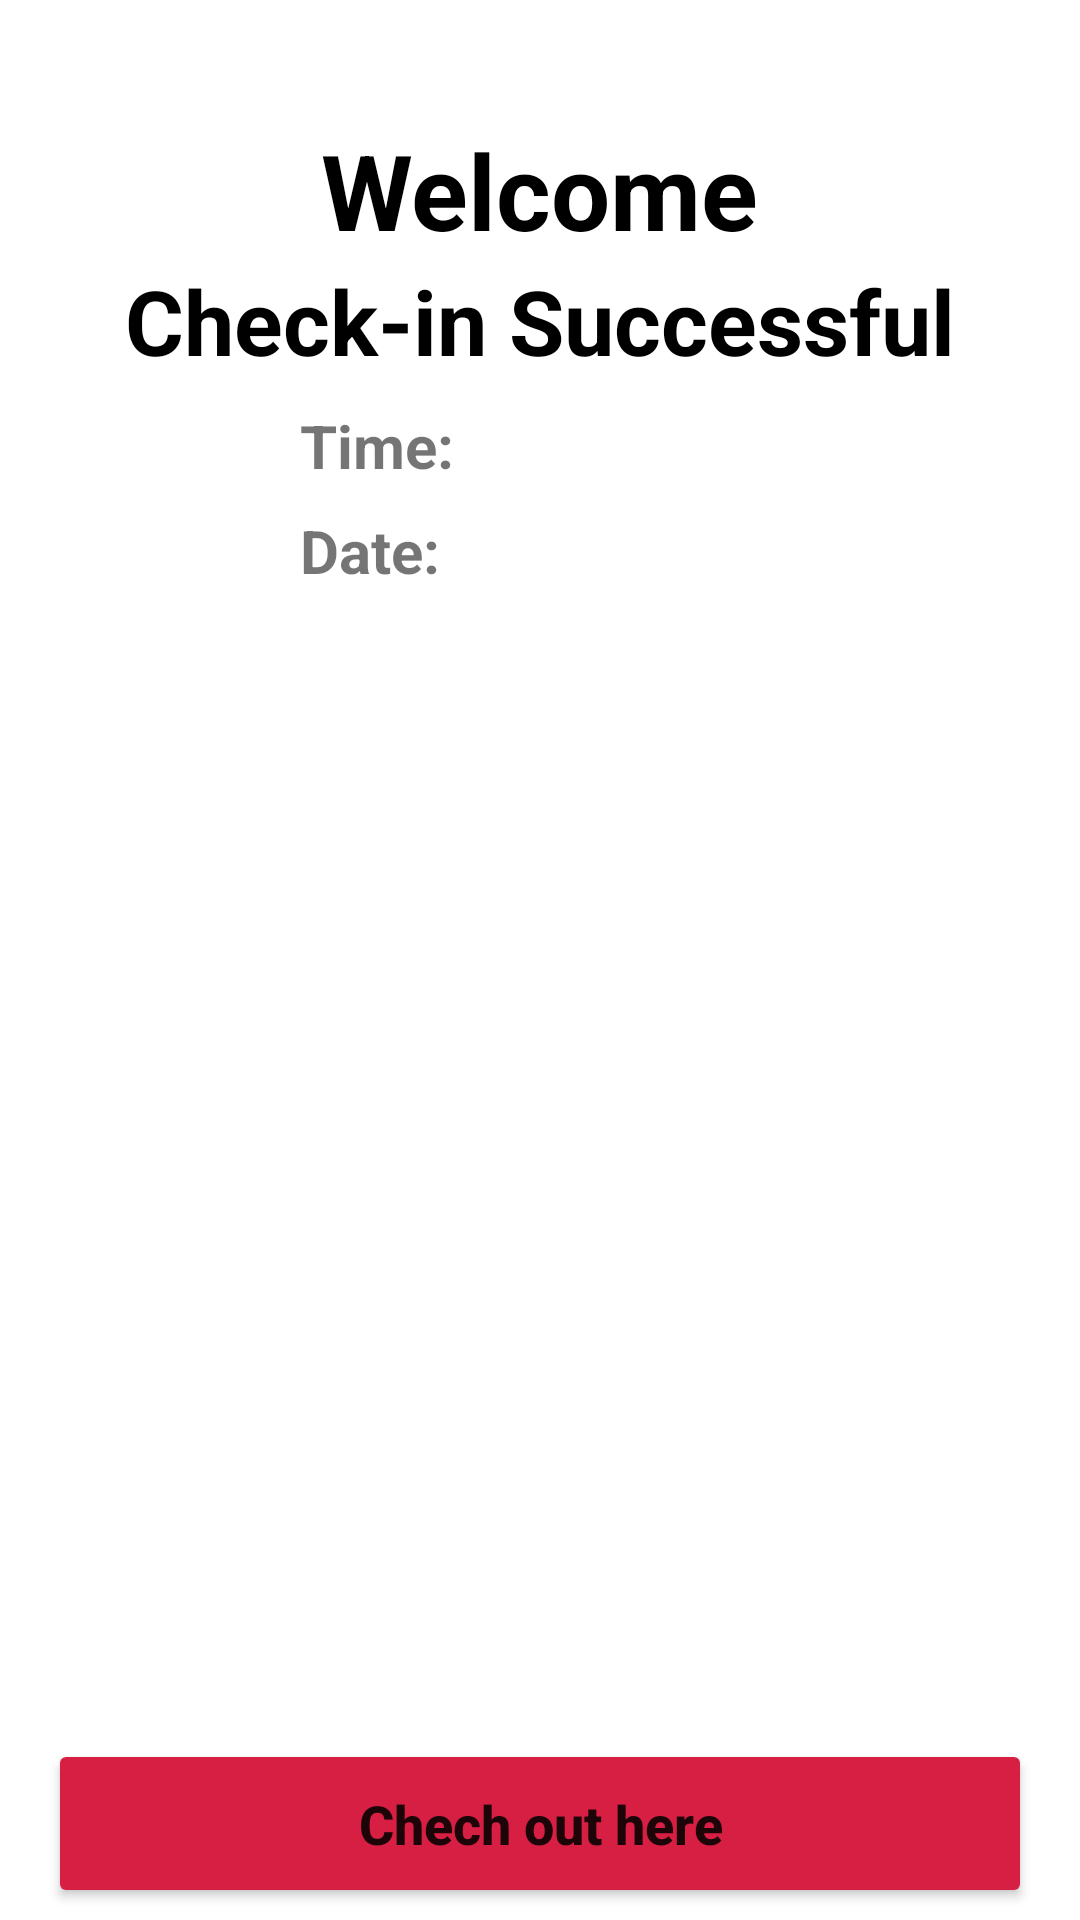

This screen was rendered from an Android layout file. Write that file and the resources it references.
<!-- AndroidManifest.xml: application theme Theme.SimpleTestApp -->
<!-- res/layout/fragment_welcome_success.xml -->
<?xml version="1.0" encoding="utf-8"?>
<androidx.constraintlayout.widget.ConstraintLayout xmlns:android="http://schemas.android.com/apk/res/android"
    xmlns:app="http://schemas.android.com/apk/res-auto"
    xmlns:tools="http://schemas.android.com/tools"
    android:layout_width="match_parent"
    android:layout_height="match_parent"
    android:gravity="center"
    tools:context=".ui.WelcomeSuccessFragment">

    <TextView
        android:id="@+id/welcome"
        style="@style/ShapeAppearance.Material3.Tooltip"
        android:layout_width="wrap_content"
        android:layout_height="wrap_content"
        android:layout_marginHorizontal="16dp"
        android:layout_marginTop="40dp"
        android:text="Welcome"
        android:textColor="@color/black"
        android:textSize="35sp"
        android:textStyle="bold"
        app:layout_constraintEnd_toEndOf="parent"
        app:layout_constraintStart_toStartOf="parent"
        app:layout_constraintTop_toTopOf="parent"

        />

    <TextView
        android:id="@+id/success"
        style="@style/ShapeAppearance.Material3.Tooltip"
        android:layout_width="wrap_content"
        android:layout_height="wrap_content"
        android:layout_marginHorizontal="16dp"
        android:text="Check-in Successful"
        android:textColor="@color/black"
        android:textSize="30sp"
        android:textStyle="bold"
        app:layout_constraintEnd_toEndOf="parent"
        app:layout_constraintStart_toStartOf="parent"
        app:layout_constraintTop_toBottomOf="@id/welcome"

        />

    <TextView
        android:id="@+id/checkInTime"
        style="@style/ShapeAppearance.Material3.Tooltip"
        android:layout_width="wrap_content"
        android:layout_height="wrap_content"
        android:layout_marginHorizontal="16dp"
        android:layout_marginVertical="8dp"
        android:layout_marginStart="100dp"
        android:layout_marginBottom="18dp"
        android:text="Time:  "
        android:textSize="20sp"
        android:textStyle="bold"
        app:layout_constraintStart_toStartOf="parent"
        app:layout_constraintTop_toBottomOf="@id/success" />

    <TextView
        android:id="@+id/checkInTimeText"
        style="@style/ShapeAppearance.Material3.Tooltip"
        android:layout_width="wrap_content"
        android:layout_height="wrap_content"
        android:layout_marginHorizontal="16dp"
        android:layout_marginVertical="8dp"
        android:layout_marginBottom="18dp"
        android:textColor="#ED092B"
        android:textSize="20sp"
        android:textStyle="bold"
        app:layout_constraintStart_toEndOf="@id/checkInTime"
        app:layout_constraintTop_toBottomOf="@id/success" />

    <TextView
        android:id="@+id/checkInDate"
        style="@style/ShapeAppearance.Material3.Tooltip"
        android:layout_width="wrap_content"
        android:layout_height="wrap_content"
        android:layout_marginHorizontal="16dp"
        android:layout_marginVertical="8dp"
        android:layout_marginStart="100dp"
        android:layout_marginBottom="18dp"
        android:text="Date:   "
        android:textSize="20sp"
        android:textStyle="bold"
        app:layout_constraintStart_toStartOf="parent"
        app:layout_constraintTop_toBottomOf="@id/checkInTime" />

    <TextView
        android:id="@+id/checkInDateText"
        style="@style/ShapeAppearance.Material3.Tooltip"
        android:layout_width="wrap_content"
        android:layout_height="wrap_content"
        android:layout_marginHorizontal="16dp"
        android:layout_marginVertical="8dp"
        android:layout_marginBottom="18dp"
        android:textColor="#ED092B"
        android:textSize="20sp"
        android:textStyle="bold"
        app:layout_constraintStart_toEndOf="@id/checkInDate"
        app:layout_constraintTop_toBottomOf="@id/checkInTime" />

    <Button
        android:id="@+id/btnCheckOut"
        android:layout_width="match_parent"
        android:layout_height="wrap_content"
        android:layout_marginHorizontal="16dp"
        android:layout_marginVertical="4dp"
        android:layout_marginBottom="16dp"
        android:backgroundTint="#D61F43"
        android:padding="16dp"
        android:text="Chech out here"
        android:textAllCaps="false"
        android:textSize="18sp"
        android:textStyle="bold"
        app:layout_constraintBottom_toBottomOf="parent" />
</androidx.constraintlayout.widget.ConstraintLayout>
<!-- resources referenced by this layout -->
<resources>
  <color name="black">#FF000000</color>
  <style name="Theme.SimpleTestApp" parent="Theme.MaterialComponents.DayNight.NoActionBar">
          
          <item name="colorPrimary">@color/purple_500</item>
          <item name="colorPrimaryVariant">@color/purple_700</item>
          <item name="colorOnPrimary">@color/white</item>
          
          <item name="colorSecondary">@color/teal_200</item>
          <item name="colorSecondaryVariant">@color/teal_700</item>
          <item name="colorOnSecondary">@color/black</item>
          
          <item name="android:statusBarColor">?attr/colorPrimaryVariant</item>
          
      </style>
  <color name="purple_500">#FF6200EE</color>
  <color name="purple_700">#8BC34A</color>
  <color name="white">#FFFFFFFF</color>
  <color name="teal_200">#FF03DAC5</color>
  <color name="teal_700">#FF018786</color>
</resources>
